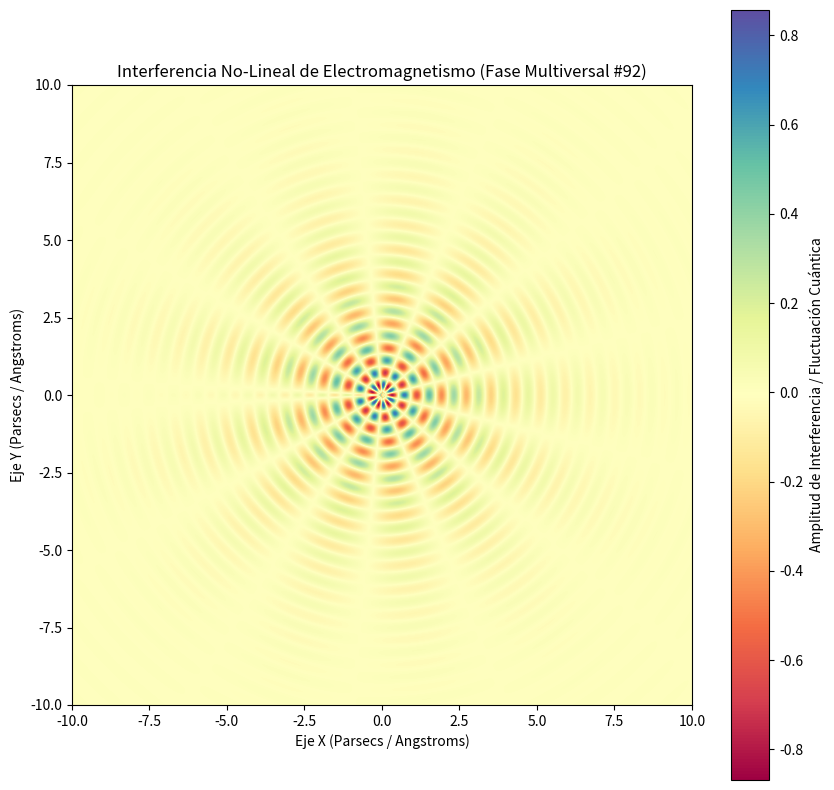

The script that saved this image:
%matplotlib inline
# Simulación Multiversal: Electromagnetismo - Variante 92
import numpy as np
import matplotlib.pyplot as plt

# Parámetros Físicos No-Lineales
omega_1 = 7.853
omega_2 = 6.606
lambda_decay = 0.427
phase_shift = 2.104

x = np.linspace(-10, 10, 800)
y = np.linspace(-10, 10, 800)
X, Y = np.meshgrid(x, y)

# Dinámica de Fluidos / Campos Tensor-Escalares (Fase Multiversal)
R = np.sqrt(X**2 + Y**2) + 1e-5
Z = (np.sin(omega_1 * R + phase_shift) * np.cos(omega_2 * np.arctan2(Y, X))) * np.exp(-lambda_decay * R)

plt.figure(figsize=(10, 10))
plt.imshow(Z, cmap='Spectral', extent=[-10, 10, -10, 10], origin='lower')
plt.colorbar(label='Amplitud de Interferencia / Fluctuación Cuántica')
plt.title(r'Interferencia No-Lineal de Electromagnetismo (Fase Multiversal #92)')
plt.xlabel('Eje X (Parsecs / Angstroms)')
plt.ylabel('Eje Y (Parsecs / Angstroms)')
plt.show()
